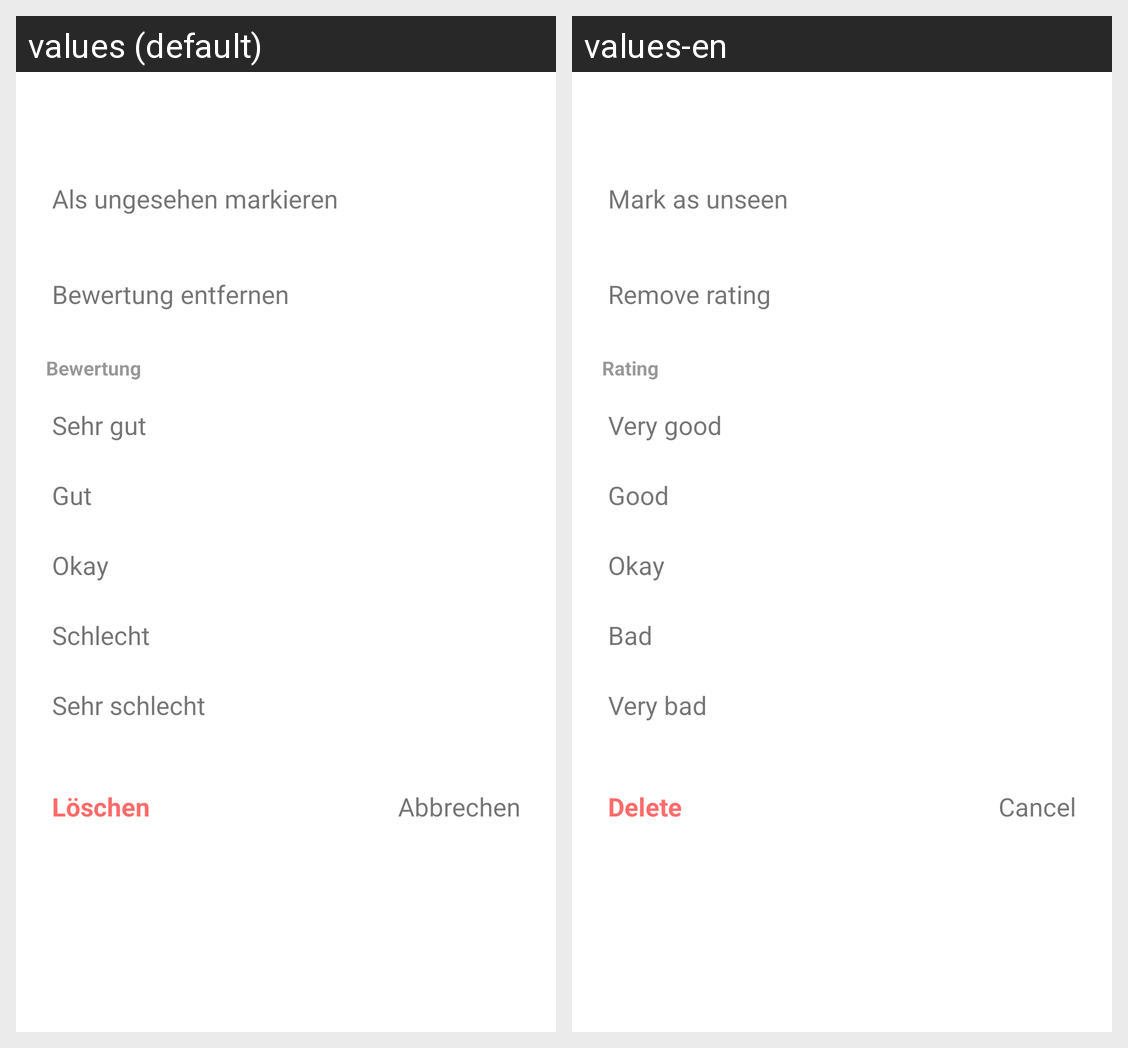

The Android screen above is rendered under two locales of the same app. Produce the string resources it draws, with the default and per-locale values.
Android screen res/layout/dialog_link_actions.xml rendered under 2 locales, left to right: values (default), values-en. Device: Nexus 5 (rendered at 1080×1920; each locale shown at half size, 540×960, under a caption strip naming it); theme Theme.LinkManager.
Strings drawn on this screen, with the default value and each locale's value (text and hints the layout hard-codes, and strings that could not be matched under every locale, appear in the picture but are not listed):

clear_opened_marker
  values: Als ungesehen markieren
  values-en: Mark as unseen

rating_remove
  values: Bewertung entfernen
  values-en: Remove rating

rating_section_title
  values: Bewertung
  values-en: Rating

rating_very_good
  values: Sehr gut
  values-en: Very good

rating_good
  values: Gut
  values-en: Good

rating_okay
  values: Okay
  values-en: Okay

rating_bad
  values: Schlecht
  values-en: Bad

rating_very_bad
  values: Sehr schlecht
  values-en: Very bad

delete
  values: Löschen
  values-en: Delete

cancel
  values: Abbrechen
  values-en: Cancel
